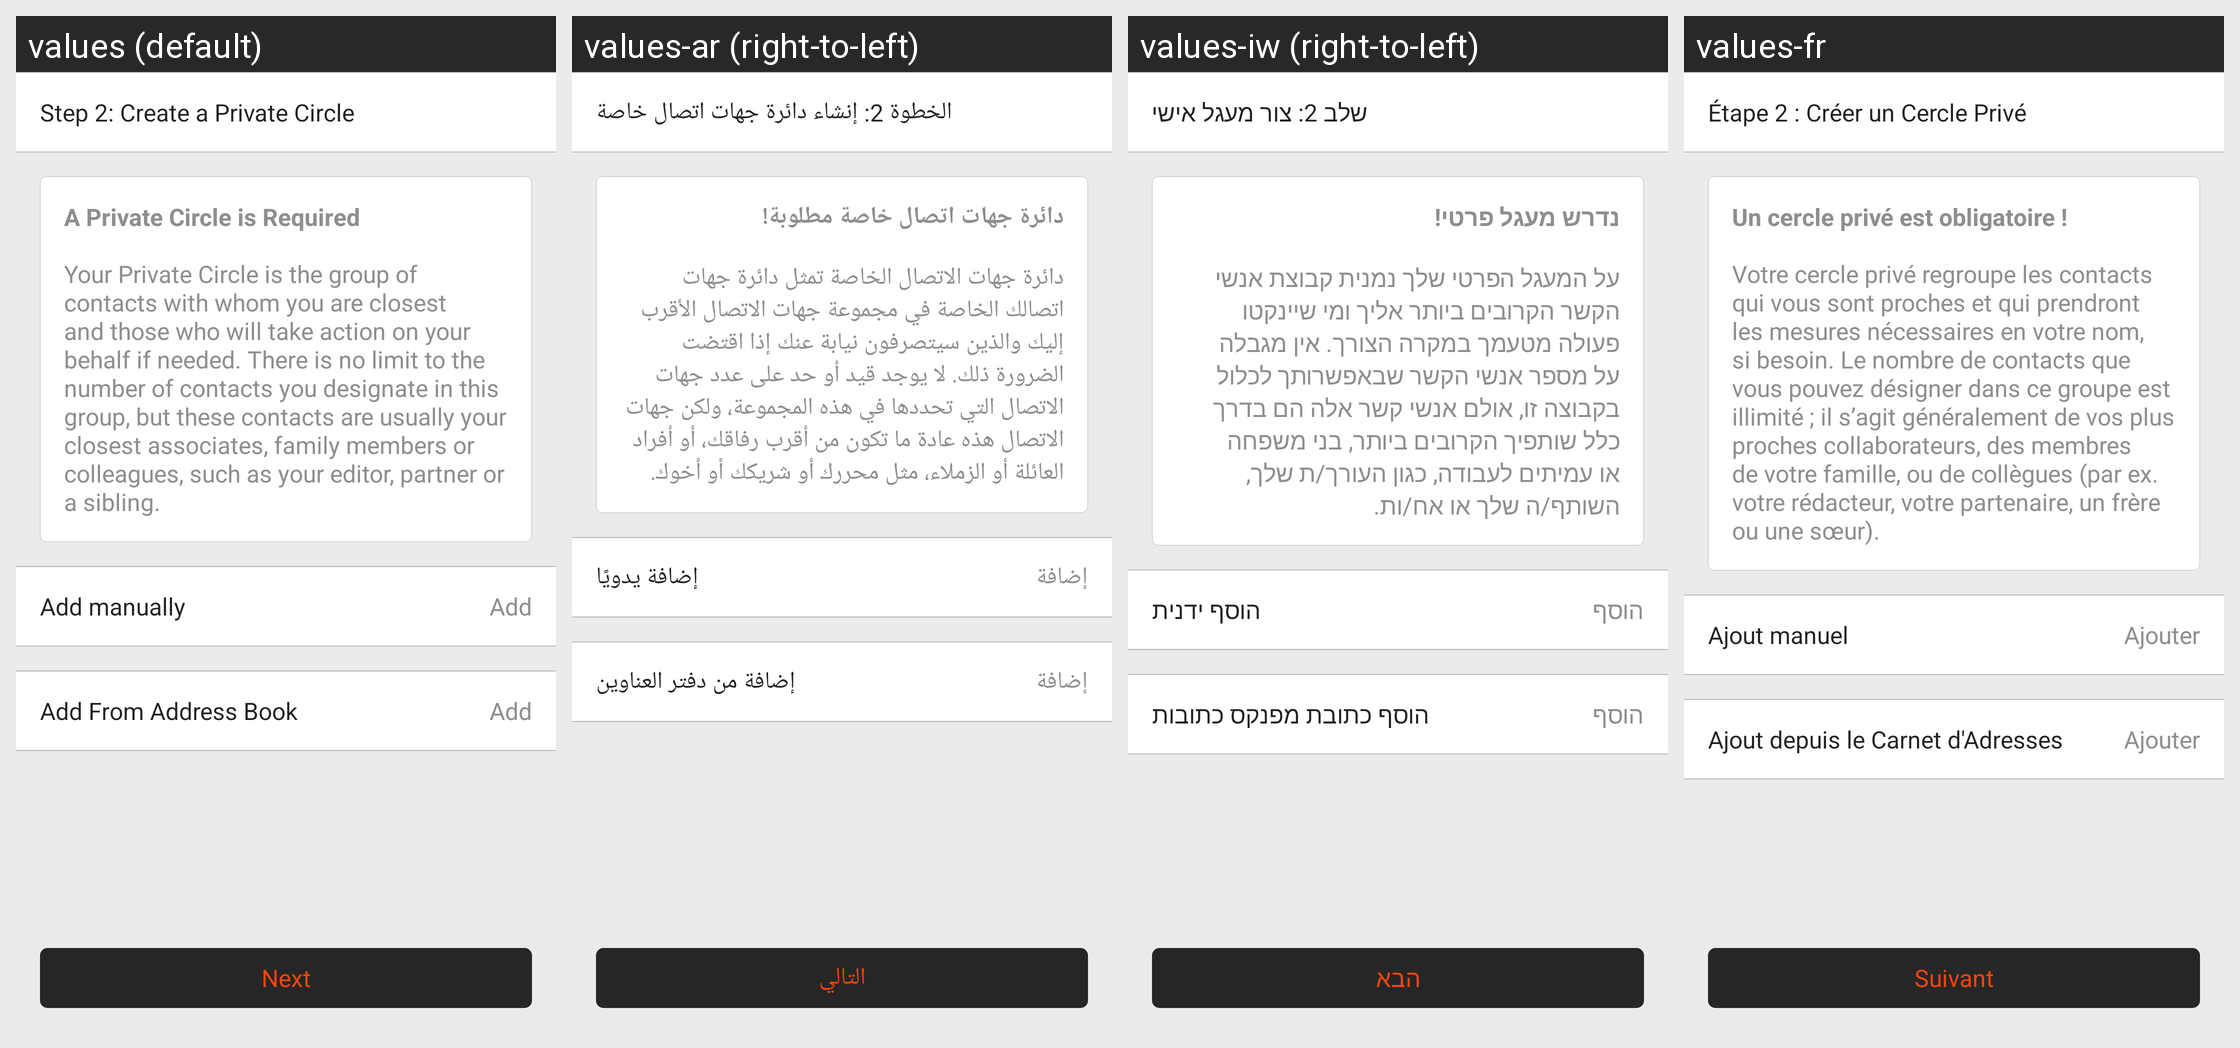

Here is an Android app screen in its default locale and in the app's own translations. Write out the translated-string differences for the strings that appear on this screen.
Android screen res/layout/fragment_add_circle_create_user.xml rendered under 4 locales, left to right: values (default), values-ar (right-to-left), values-iw (right-to-left), values-fr. Device: Nexus 5 (rendered at 1080×1920; each locale shown at half size, 540×960, under a caption strip naming it); theme AppTheme.
Other locales in the repository, not shown: values-es, values-tr.
Strings drawn on this screen, with the default value and each locale's value (text and hints the layout hard-codes, and strings that could not be matched under every locale, appear in the picture but are not listed):

createprivatecircle
  values: Step 2: Create a Private Circle
  values-ar: الخطوة 2: إنشاء دائرة جهات اتصال خاصة
  values-iw: שלב 2: צור מעגל אישי
  values-fr: Étape 2 : Créer un Cercle Privé

a_private_circle
  values: A Private Circle is Required
      
      Your Private Circle is the group of contacts with whom you are closest and those who will take action on your behalf if needed. There is no limit to the number of contacts you designate in this group, but these contacts are usually your closest associates, family members or colleagues, such as your editor, partner or a sibling.
  values-ar: دائرة جهات اتصال خاصة مطلوبة!
      
      دائرة جهات الاتصال الخاصة تمثل دائرة جهات اتصالك الخاصة في مجموعة جهات الاتصال الأقرب إليك والذين سيتصرفون نيابة عنك إذا اقتضت الضرورة ذلك. لا يوجد قيد أو حد على عدد جهات الاتصال التي تحددها في هذه المجموعة، ولكن جهات الاتصال هذه عادة ما تكون من أقرب رفاقك، أو أفراد العائلة أو الزملاء، مثل محررك أو شريكك أو أخوك.
  values-iw: נדרש מעגל פרטי!
      
      על המעגל הפרטי שלך נמנית קבוצת אנשי הקשר הקרובים ביותר אליך ומי שיינקטו פעולה מטעמך במקרה הצורך. אין מגבלה על מספר אנשי הקשר שבאפשרותך לכלול בקבוצה זו, אולם אנשי קשר אלה הם בדרך כלל שותפיך הקרובים ביותר, בני משפחה או עמיתים לעבודה, כגון העורך/ת שלך, השותף/ה שלך או אח/ות.
  values-fr: Un cercle privé est obligatoire !
      
      Votre cercle privé regroupe les contacts qui vous sont proches et qui prendront les mesures nécessaires en votre nom, si besoin. Le nombre de contacts que vous pouvez désigner dans ce groupe est illimité ; il s’agit généralement de vos plus proches collaborateurs, des membres de votre famille, ou de collègues (par ex. votre rédacteur, votre partenaire, un frère …[clipped]

add
  values: Add
  values-ar: إضافة
  values-iw: הוסף
  values-fr: Ajouter

add_manually
  values: Add manually
  values-ar: إضافة يدويًا
  values-iw: הוסף ידנית
  values-fr: Ajout manuel

add_from_addressbook
  values: Add From Address Book
  values-ar: إضافة من دفتر العناوين
  values-iw: הוסף כתובת מפנקס כתובות
  values-fr: Ajout depuis le Carnet d'Adresses

next
  values: Next
  values-ar: التالي
  values-iw: הבא
  values-fr: Suivant
